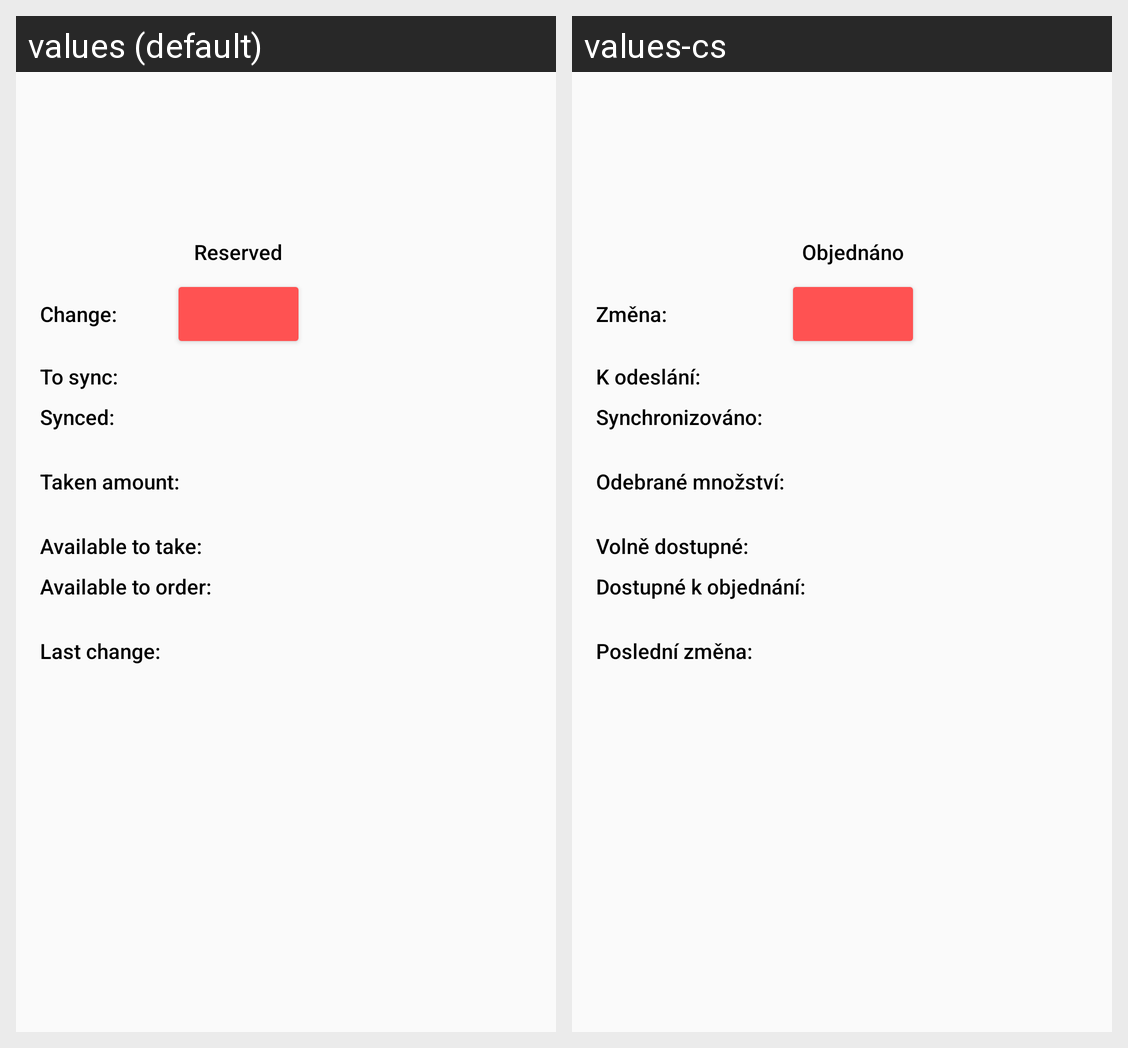

The same Android screen rendered under two of its app's locales, left to right. List the strings drawn on it with the default value and each locale's translation.
Android screen res/layout/fragment_menu_details.xml rendered under 2 locales, left to right: values (default), values-cs. Device: Nexus 5 (rendered at 1080×1920; each locale shown at half size, 540×960, under a caption strip naming it); theme AppTheme.
Strings drawn on this screen, with the default value and each locale's value (text and hints the layout hard-codes, and strings that could not be matched under every locale, appear in the picture but are not listed):

menu_detail_reserved
  values: Reserved
  values-cs: Objednáno

menu_detail_change
  values: Change:
  values-cs: Změna:

menu_detail_to_sync
  values: To sync:
  values-cs: K odeslání:

menu_detail_synced
  values: Synced:
  values-cs: Synchronizováno:

menu_detail_taken_amount
  values: Taken amount:
  values-cs: Odebrané množství:

menu_detail_to_take
  values: Available to take:
  values-cs: Volně dostupné:

menu_detail_to_order
  values: Available to order:
  values-cs: Dostupné k objednání:

menu_detail_last_change
  values: Last change:
  values-cs: Poslední změna:
